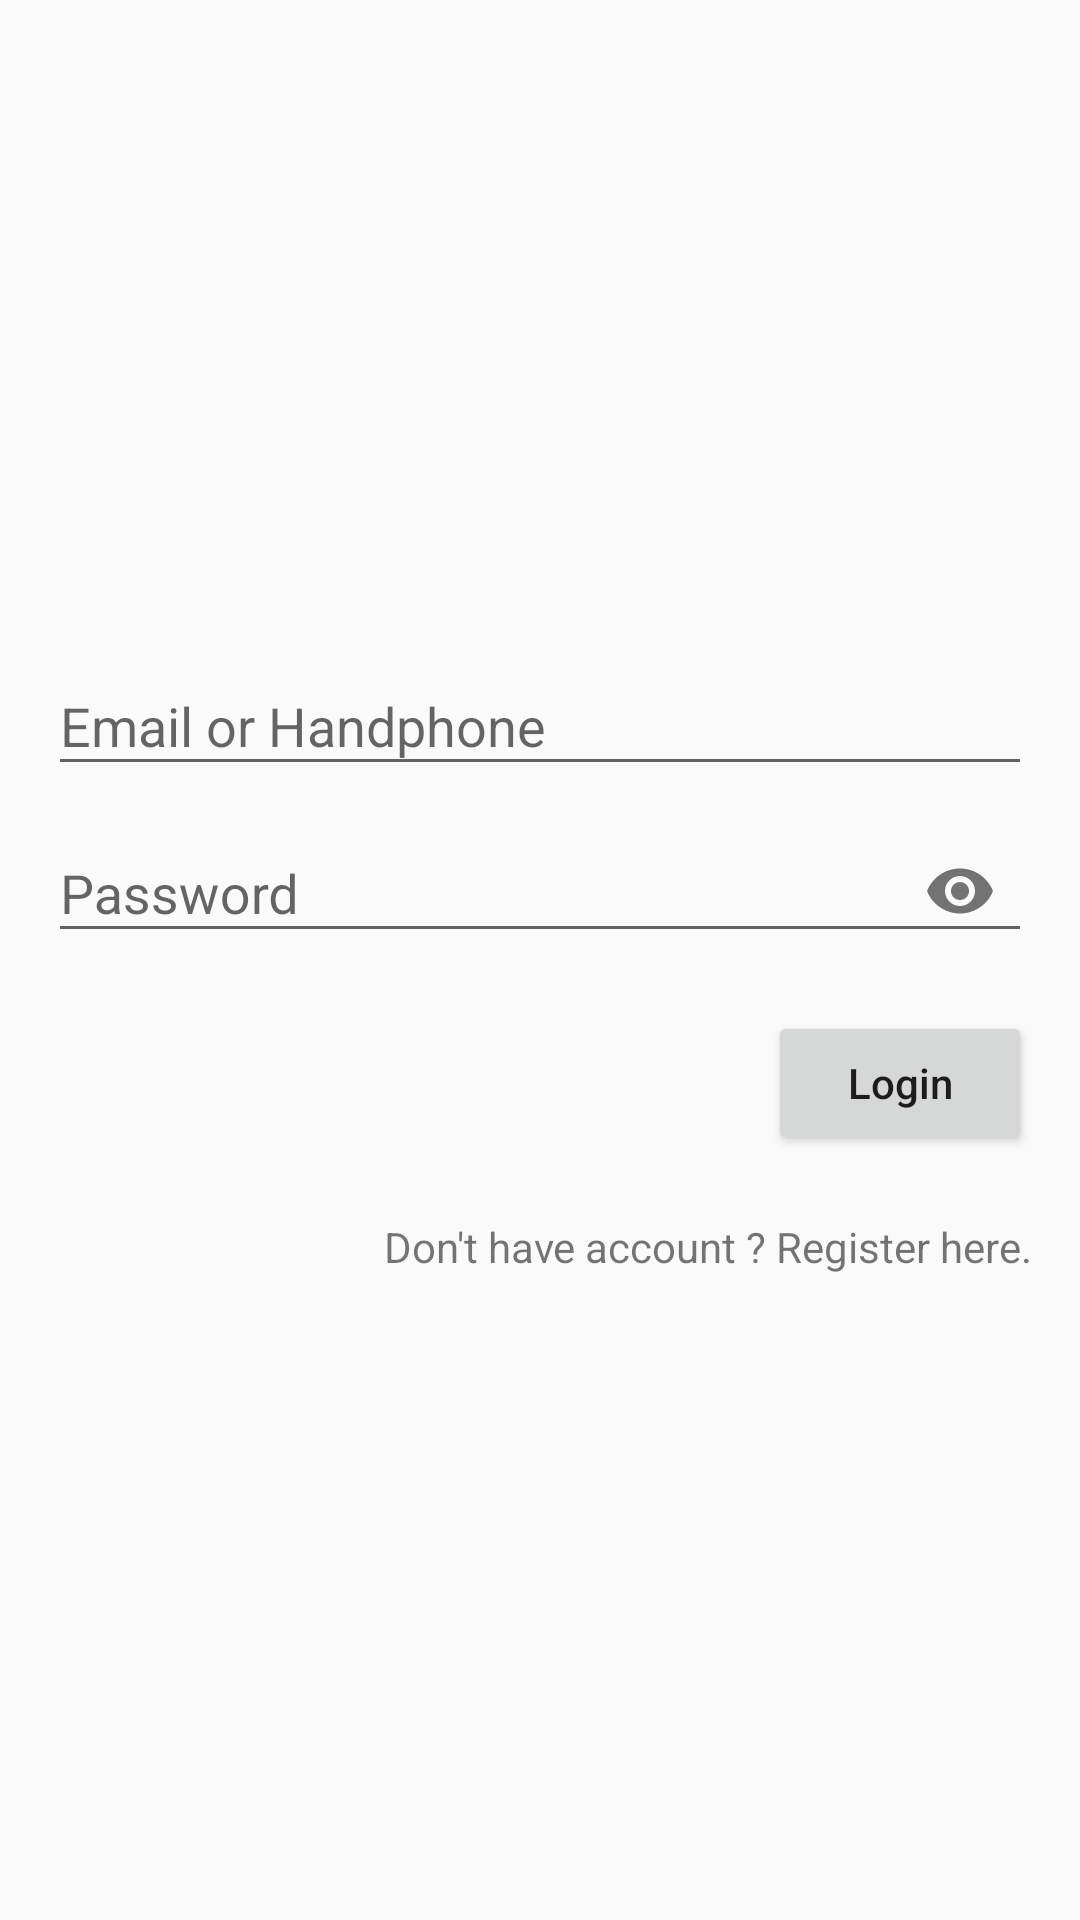

Produce the Android XML layout that renders to this screen, including the resource entries it uses.
<!-- AndroidManifest.xml: application theme AppTheme -->
<!-- res/layout/fragment_login.xml -->
<?xml version="1.0" encoding="utf-8"?>
<layout xmlns:android="http://schemas.android.com/apk/res/android"
    xmlns:app="http://schemas.android.com/apk/res-auto"
    xmlns:tools="http://schemas.android.com/tools"
    tools:context=".ui.login.LoginFragment">

    <data>

        <variable
            name="viewModel"
            type="com.jemmycalak.simpleapplication.ui.login.LoginViewModel" />
    </data>

    <RelativeLayout
        android:layout_width="match_parent"
        android:layout_height="match_parent"
        android:gravity="center">

        <androidx.constraintlayout.widget.ConstraintLayout
            android:layout_width="match_parent"
            android:layout_height="wrap_content"
            android:padding="@dimen/padding_16">

            <com.google.android.material.textfield.TextInputLayout
                android:id="@+id/ti_email"
                android:layout_width="match_parent"
                android:layout_height="wrap_content"
                app:layout_constraintTop_toTopOf="parent">

                <com.google.android.material.textfield.TextInputEditText
                    android:id="@+id/et_username"
                    android:layout_width="match_parent"
                    android:layout_height="wrap_content"
                    android:hint="@string/handphoneoremail"
                    android:singleLine="true"
                    android:imeOptions="actionNext"
                    android:inputType="text"
                    app:username="@={viewModel.username}"/>
            </com.google.android.material.textfield.TextInputLayout>

            <com.google.android.material.textfield.TextInputLayout
                android:id="@+id/ti_password"
                android:layout_width="match_parent"
                android:layout_height="wrap_content"
                app:layout_constraintTop_toBottomOf="@+id/ti_email"
                app:passwordToggleEnabled="true">

                <com.google.android.material.textfield.TextInputEditText
                    android:id="@+id/et_password"
                    android:layout_width="match_parent"
                    android:layout_height="wrap_content"
                    android:hint="@string/label_password"
                    android:singleLine="true"
                    android:imeOptions="actionGo"
                    android:inputType="textPassword"
                    app:password="@={viewModel.password}"/>
            </com.google.android.material.textfield.TextInputLayout>

            <androidx.appcompat.widget.AppCompatButton
                android:id="@+id/bt_login"
                android:layout_width="wrap_content"
                android:layout_height="wrap_content"
                android:layout_marginTop="@dimen/padding_16"
                android:onClick="@{(view)->viewModel.onLogin(view)}"
                android:text="@string/login"
                android:textAllCaps="false"
                app:layout_constraintRight_toRightOf="parent"
                app:layout_constraintTop_toBottomOf="@+id/ti_password" />

            <TextView
                android:id="@+id/bt_register"
                android:layout_width="wrap_content"
                android:layout_height="wrap_content"
                android:layout_marginTop="@dimen/padding_16"
                android:onClick="@{(view)->viewModel.onRegister(view)}"
                android:paddingTop="@dimen/padding_5"
                android:paddingBottom="@dimen/padding_5"
                android:text="@string/registerhere"
                app:layout_constraintRight_toRightOf="parent"
                app:layout_constraintTop_toBottomOf="@+id/bt_login" />

        </androidx.constraintlayout.widget.ConstraintLayout>
    </RelativeLayout>
</layout>
<!-- resources referenced by this layout -->
<resources>
  <dimen name="padding_16">16dp</dimen>
  <dimen name="padding_5">5dp</dimen>
  <string name="handphoneoremail">Email or Handphone</string>
  <string name="label_password">Password</string>
  <string name="login">Login</string>
  <string name="registerhere">Don\'t have account ? Register here.</string>
  <style name="AppTheme" parent="Theme.AppCompat.Light.NoActionBar">
          
          <item name="colorPrimary">@color/colorPrimary</item>
          <item name="colorPrimaryDark">@color/colorPrimaryDark</item>
          <item name="colorAccent">@color/colorAccent</item>
          <item name="windowNoTitle">true</item>
          <item name="windowActionBar">false</item>
  
  
      </style>
  <color name="colorPrimary">#FFFFFF</color>
  <color name="colorPrimaryDark">#B3B3B5</color>
  <color name="colorAccent">#505151</color>
</resources>
